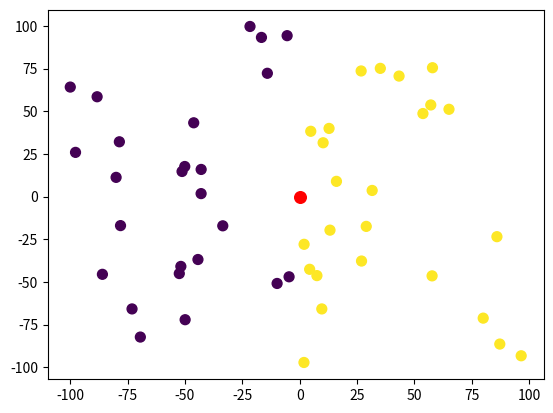

Source code (Python):
import numpy as np
import matplotlib.pyplot as plt
from math import sqrt
from random import random


def generisi_tacke(broj_tacaka):
    # return [(100 * np.random.normal(), 100 * np.random.normal()) for i in
    # range(broj_tacaka)]  # normalna raspodela tačaka
    return [(200 * random() - 100, 200 * random() - 100) for i in range(broj_tacaka)]  # ravnomerna raspodela tačaka


def crtaj(lista_tacaka, nova_tacka, boja_tacaka):
    x, y = zip(*lista_tacaka)
    plt.scatter(x, y, c=boja_tacaka, s=50)
    plt.scatter(nova_tacka[0], nova_tacka[1], c="red", s=70)
    plt.savefig("slika_tacaka.png")
    plt.show()


def dodeli_tackama_labele(lista_tacaka):
    return {i: 1 if i[0] > 0 else 0 for i in lista_tacaka}


def rast(t1, t2):
    return sqrt((t1[0] - t2[0]) ** 2 + (t1[1] - t2[1]) ** 2)


def rastojanje_od_tacaka(lista_tacaka, nova_tacka):
    return {i: rast(i, nova_tacka) for i in lista_tacaka}


def sortiraj_recnik(dict):
    keys = list(dict.keys())
    values = list(dict.values())
    sorted_value_index = np.argsort(values)
    sorted_dict = {keys[i]: values[i] for i in sorted_value_index}
    return sorted_dict


def najblizih_k_tacaka(lista_tacaka, nova_tacka, k):
    return list(sortiraj_recnik(rastojanje_od_tacaka(lista_tacaka, nova_tacka)))[:k]


def pronadji_labele(lista_tacaka, nova_tacka, k, d):
    najblize = najblizih_k_tacaka(lista_tacaka, nova_tacka, k)
    return [d[i] for i in najblize]


def odluka(lista_tacaka, nova_tacka, k, d):
    lista_labela = pronadji_labele(lista_tacaka, nova_tacka, k, d)
    print(lista_labela)
    res = {key: lista_labela.count(key) for key in lista_labela}
    return max(res.items(), key=lambda kv: (kv[1], kv[0]))[0]


if __name__ == "__main__":
    broj_tacaka = 50
    lista_tacaka = generisi_tacke(broj_tacaka)
    d = dodeli_tackama_labele(lista_tacaka)
    nova_tacka = (0, 0)
    crtaj(lista_tacaka, nova_tacka, list(d.values()))
    for k in range(3, 15, 2):
        print(f"Klasa odluke za k={k} je", odluka(lista_tacaka, nova_tacka, k, d))


